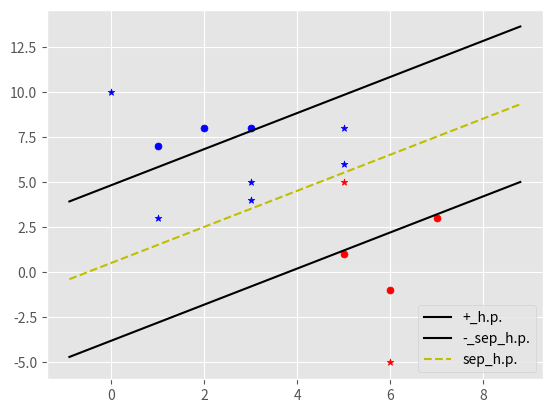

The matplotlib source for this figure:
import matplotlib.pyplot as plt
from matplotlib import style
import numpy as np

style.use('ggplot')


class SupportVectorMachine:
    def __init__(self, visualization=True):
        self.visualization = visualization
        self.colors = {1: 'r', -1: 'b'}
        if self.visualization:
            self.fig = plt.figure()
            self.ax = self.fig.add_subplot(1, 1, 1)

    # train
    def fit(self, data):
        self.data = data
        #  { ||w||: [w, b] }
        opt_dict = {}

        transforms = [[1, 1],
                      [-1, 1],
                      [-1, -1],
                      [1, -1]]

        all_data = []
        for yi in self.data:
            for featureSet in self.data[yi]:
                for feature in featureSet:
                    all_data.append(feature)

        self.max_feature_value = max(all_data)
        self.min_feature_value = min(all_data)
        all_data = None # Removing all_data from memory

        # Support vectors yi(xi.w+b) = 1

        step_sizes = [self.max_feature_value * 0.1,
                      self.max_feature_value * 0.01,
                      # Point of expense
                      self.max_feature_value * 0.001,
                      ]

        # Point of expense
        b_range_multiple = 2

        b_multiple = 5
        # latest_optimum_multiplier = 10
        latest_optimum = self.max_feature_value * 10

        for step in step_sizes:
            w = np.array([latest_optimum, latest_optimum])
            optimized = False
            while not optimized:
                for b in np.arange(-1 * (self.max_feature_value * b_range_multiple),
                                   self.max_feature_value * b_range_multiple,
                                   step * b_multiple):
                    for transformation in transforms:
                        w_t = w * transformation
                        found_option = True

                        for i in self.data:
                            for xi in self.data[i]:
                                yi = i
                                if not yi * (np.dot(w_t, xi) + b) >= 1:
                                    found_option = False

                        if found_option:
                            opt_dict[np.linalg.norm(w_t)] = [w_t, b]

                if w[0] < 0:
                    optimized = True
                    print('Optimized a step')
                else:
                    w = w - step
                    print(w)

            norms = sorted([n for n in opt_dict])
            #  ||w|| : [w, b]
            opt_choice = opt_dict[norms[0]]
            self.w = opt_choice[0]
            self.b = opt_choice[1]
            latest_optimum = opt_choice[0][0] + step * 2

        for i in self.data:
            for xi in self.data[i]:
                yi = i
                print(xi, ':', yi * (np.dot(self.w, xi) + self.b))

    def predict(self, features):
        #  sign(Xi . w + b)
        classifier_result = np.sign(np.dot(np.array(features), self.w) + self.b)
        if classifier_result != 0 and self.visualization:
            self.ax.scatter(features[0], features[1], s=25, marker='*',
                            c=self.colors[classifier_result])
        return classifier_result

    def visualize(self):
        [[self.ax.scatter(x[0], x[1], s=25, color=self.colors[i])
          for x in data_set[i]] for i in data_set]

        # hyperplane = x.w+b
        # v = x.w+b
        # psv = 1
        # nsv = -1
        # dec = 0
        def hyperplane(x, w, b, v):
            return (-w[0] * x - b + v) / w[1]

        datarange = (self.min_feature_value * 0.9, self.max_feature_value * 1.1)
        hyp_x_min = datarange[0]
        hyp_x_max = datarange[1]

        # (w.x+b) = 1
        # positive support vector hyperplane
        psv1 = hyperplane(hyp_x_min, self.w, self.b, 1)
        psv2 = hyperplane(hyp_x_max, self.w, self.b, 1)
        self.ax.plot([hyp_x_min, hyp_x_max], [psv1, psv2], 'k', label='+_h.p.')

        # (w.x+b) = -1
        # negative support vector hyperplane
        nsv1 = hyperplane(hyp_x_min, self.w, self.b, -1)
        nsv2 = hyperplane(hyp_x_max, self.w, self.b, -1)
        self.ax.plot([hyp_x_min, hyp_x_max], [nsv1, nsv2], 'k', label='-_sep_h.p.')

        # (w.x+b) = 0
        # positive support vector hyperplane
        db1 = hyperplane(hyp_x_min, self.w, self.b, 0)
        db2 = hyperplane(hyp_x_max, self.w, self.b, 0)
        self.ax.plot([hyp_x_min, hyp_x_max], [db1, db2], 'y--', label='sep_h.p.')

        plt.legend(loc=4)
        plt.show()


data_set = {-1: np.array([[1, 7],
                          [2, 8],
                          [3, 8], ]),

            1: np.array([[5, 1],
                         [6, -1],
                         [7, 3], ])}

clf = SupportVectorMachine()
clf.fit(data=data_set)

predict_us = [[0,10],
              [1,3],
              [3,4],
              [3,5],
              [5,5],
              [5,6],
              [6,-5],
              [5,8]]

for j in predict_us:
    clf.predict(j)

clf.visualize()
